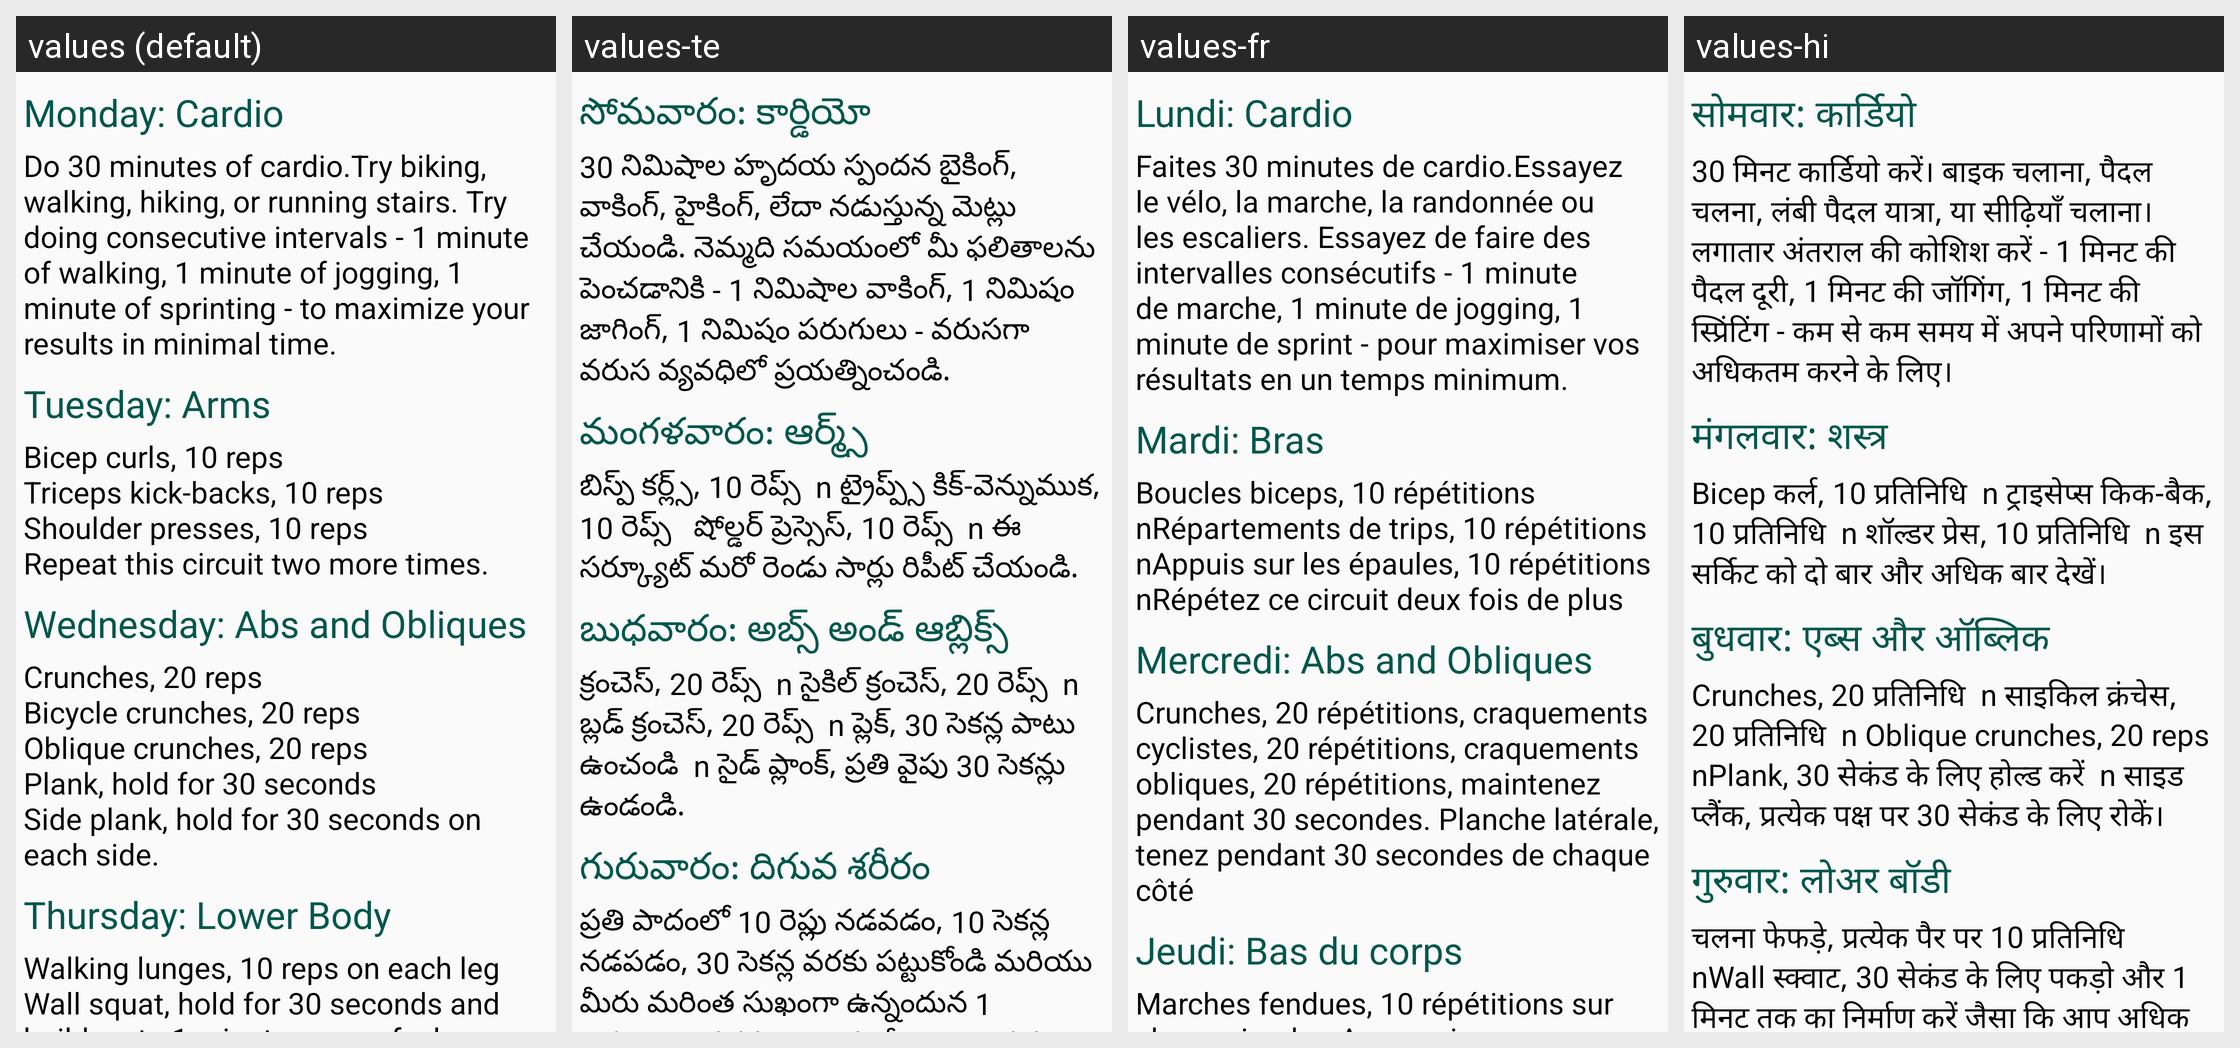

The Android screen above is rendered under several locales of the same app. Produce the string resources it draws, with the default and per-locale values.
Android screen res/layout/workoutmanagementfragment_tab2.xml rendered under 4 locales, left to right: values (default), values-te, values-fr, values-hi. Device: Nexus 5 (rendered at 1080×1920; each locale shown at half size, 540×960, under a caption strip naming it); theme AppTheme.
Strings drawn on this screen, with the default value and each locale's value (text and hints the layout hard-codes, and strings that could not be matched under every locale, appear in the picture but are not listed):

monday
  values: Monday: Cardio
  values-te: సోమవారం: కార్డియో
  values-fr: Lundi: Cardio
  values-hi: सोमवार: कार्डियो

monday1
  values: Do 30 minutes of cardio.Try biking, walking, hiking, or running stairs. Try doing consecutive intervals - 1 minute of walking, 1 minute of jogging, 1 minute of sprinting - to maximize your results in minimal time.
  values-te: 30 నిమిషాల హృదయ స్పందన బైకింగ్, వాకింగ్, హైకింగ్, లేదా నడుస్తున్న మెట్లు చేయండి. నెమ్మది సమయంలో మీ ఫలితాలను పెంచడానికి - 1 నిమిషాల వాకింగ్, 1 నిమిషం జాగింగ్, 1 నిమిషం పరుగులు - వరుసగా వరుస వ్యవధిలో ప్రయత్నించండి.
  values-fr: Faites 30 minutes de cardio.Essayez le vélo, la marche, la randonnée ou les escaliers. Essayez de faire des intervalles consécutifs - 1 minute de marche, 1 minute de jogging, 1 minute de sprint - pour maximiser vos résultats en un temps minimum.
  values-hi: 30 मिनट कार्डियो करें। बाइक चलाना, पैदल चलना, लंबी पैदल यात्रा, या सीढ़ियाँ चलाना। लगातार अंतराल की कोशिश करें - 1 मिनट की पैदल दूरी, 1 मिनट की जॉगिंग, 1 मिनट की स्प्रिंटिंग - कम से कम समय में अपने परिणामों को अधिकतम करने के लिए।

tuesday
  values: Tuesday: Arms
  values-te: మంగళవారం: ఆర్మ్స్
  values-fr: Mardi: Bras
  values-hi: मंगलवार: शस्त्र

tuesday1
  values: Bicep curls, 10 reps
      Triceps kick-backs, 10 reps
      Shoulder presses, 10 reps
      Repeat this circuit two more times.
  values-te: బిస్ప్ కర్ల్స్, 10 రెప్స్  n ట్రైప్ప్స్ కిక్-వెన్నుముక, 10 రెప్స్   షోల్డర్ ప్రెస్సెస్, 10 రెప్స్  n ఈ సర్క్యూట్ మరో రెండు సార్లు రిపీట్ చేయండి.
  values-fr: Boucles biceps, 10 répétitions  nRépartements de trips, 10 répétitions  nAppuis sur les épaules, 10 répétitions  nRépétez ce circuit deux fois de plus
  values-hi: Bicep कर्ल, 10 प्रतिनिधि  n ट्राइसेप्स किक-बैक, 10 प्रतिनिधि  n शॉल्डर प्रेस, 10 प्रतिनिधि  n इस सर्किट को दो बार और अधिक बार देखें।

wednesday
  values: Wednesday: Abs and Obliques
  values-te: బుధవారం: అబ్స్ అండ్ ఆబ్లిక్స్
  values-fr: Mercredi: Abs and Obliques
  values-hi: बुधवार: एब्स और ऑब्लिक

wednesday1
  values: Crunches, 20 reps
      Bicycle crunches, 20 reps
      Oblique crunches, 20 reps
      Plank, hold for 30 seconds
      Side plank, hold for 30 seconds on each side.
  values-te: క్రంచెస్, 20 రెప్స్  n సైకిల్ క్రంచెస్, 20 రెప్స్  n బ్లడ్ క్రంచెస్, 20 రెప్స్  n ప్లెక్, 30 సెకన్ల పాటు ఉంచండి  n సైడ్ ప్లాంక్, ప్రతి వైపు 30 సెకన్లు ఉండండి.
  values-fr: Crunches, 20 répétitions, craquements cyclistes, 20 répétitions, craquements obliques, 20 répétitions, maintenez pendant 30 secondes. Planche latérale, tenez pendant 30 secondes de chaque côté
  values-hi: Crunches, 20 प्रतिनिधि  n साइकिल क्रंचेस, 20 प्रतिनिधि  n Oblique crunches, 20 reps  nPlank, 30 सेकंड के लिए होल्ड करें  n साइड प्लैंक, प्रत्येक पक्ष पर 30 सेकंड के लिए रोकें।

thursday
  values: Thursday: Lower Body
  values-te: గురువారం: దిగువ శరీరం
  values-fr: Jeudi: Bas du corps
  values-hi: गुरुवार: लोअर बॉडी

thursday1
  values: Walking lunges, 10 reps on each leg
      Wall squat, hold for 30 seconds and build up to 1 minute as you feel more comfortable.
      Calf raises, 30 raises with both legs, then 15 on each leg
      Jump squat, 10 reps
      Repeat this circuit two more times.
  values-te: ప్రతి పాదంలో 10 రెప్లు నడవడం, 10 సెకన్ల నడపడం, 30 సెకన్ల వరకు పట్టుకోండి మరియు మీరు మరింత సుఖంగా ఉన్నందున 1 నిముషాల వరకు నిర్మించుకోవాలి.  N సగం పెంచుతుంది, 30 కాళ్ళు, 15 తర్వాత ప్రతి లెగ్లోనూ 15, ఈ సర్క్యూట్ మరో రెండు సార్లు రిపేరు చేయండి.
  values-fr: Marches fendues, 10 répétitions sur chaque jambe. Accroupissez-vous au mur, maintenez la position pendant 30 secondes et augmentez au maximum jusqu'à 1 minute lorsque vous vous sentez plus à l'aise. Augmente les jambes, 30 soulève avec les deux jambes, puis 15 sur chaque jambe. nRépétez ce circuit deux fois de plus.
  values-hi: चलना फेफड़े, प्रत्येक पैर पर 10 प्रतिनिधि  nWall स्क्वाट, 30 सेकंड के लिए पकड़ो और 1 मिनट तक का निर्माण करें जैसा कि आप अधिक आरामदायक महसूस करते हैं।  n कैफ उठाता है, दोनों पैरों के साथ 30 उठाता है, फिर प्रत्येक पैर  _जम्प स्क्वाट पर 10, 10 प्रतिनिधि । n इस सर्किट को दो बार और देखें।
